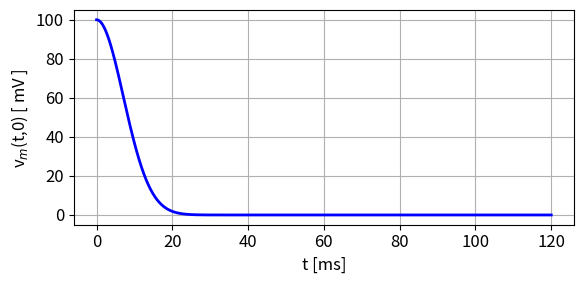
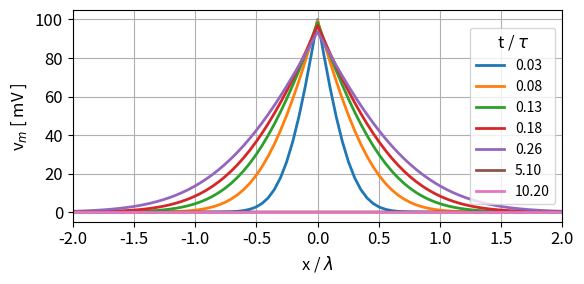
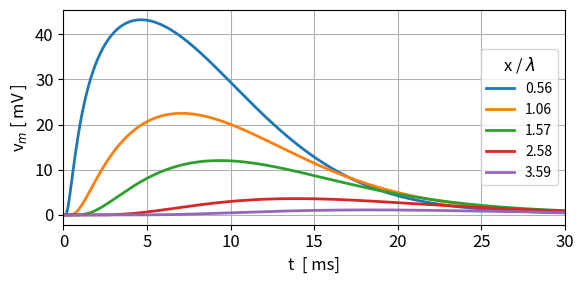

The matplotlib source for these figures, in order:
# -*- coding: utf-8 -*-
'''

mnsET02.py.py      MARCH 2026

COMPUTATION BIOPHYSICS AND NEUROSCIENCE

CABLE EQUATION: Finite difference solution of cable equation

Ian Cooper
   https://d-arora.github.io/Doing-Physics-With-Matlab/
   
Documentation
    https://d-arora.github.io/Doing-Physics-With-Matlab/mns/mnsET01.pdf

'''

#%% Libraries
import numpy as np
from numpy import pi, log, linspace, zeros, array, ones, sqrt, exp 
from scipy.integrate import odeint
import matplotlib.pyplot as plt
from scipy.signal import find_peaks
from numpy.linalg import eig
import time
import matplotlib.animation as animation

tStart = time.time()
plt.close('all')

#%% Model parameter
L = 1e-3
tau = 10e-3
C1 = 0.1
tMax = 12*tau
xMax = 5*L
xMin = -xMax
v0 = 0.1

nX = 199
x = linspace(xMin,xMax,nX)
dx = x[2] - x[1]

nC = int(nX/2) 
dt = C1*tau*dx**2/L**2
C2 = dt/tau

t = np.arange(0,tMax,dt)
nT = len(t)

s = 0.0001
V0 = v0*exp(-t**2/s)

v = zeros([nT,nX]) 
 
for T in range(nT-1):
    for X in range(2,nX-1):
         #v[T,nC] = v0
         v[T,nC] = V0[T] 
         v[T+1,X] = v[T,X] + C1*(v[T,X+1] - 2*v[T,X] + v[T,X-1]) - C2*v[T,X] 

#%%   FIG 1: Stimulus   
plt.rcParams['font.size'] = 12
plt.rcParams["figure.figsize"] = (6,3)
fig1, ax = plt.subplots(nrows=1, ncols=1)
 
ax.set_xlabel('t [ms]'); ax.set_ylabel('v$_{m}$(t,0) [ mV ] ')
ax.grid()

ax.plot(t*1e3,V0*1e3,'b',lw = 2) 

fig1.tight_layout()
fig1.savefig('a1.png')

#%%   FIG 2
plt.rcParams['font.size'] = 12
plt.rcParams["figure.figsize"] = (6,3)
fig2, ax = plt.subplots(nrows=1, ncols=1)

def Graph2(q):
    yP = 1e3*v[q,:]; Q = t[q]/tau; Qstr = '%0.2f' %Q
    ax.plot(xP,yP,lw = 2, label = Qstr)
    
ax.set_xlabel('x / $\lambda$'); ax.set_ylabel('v$_m$ [ mV ] ')
ax.grid()
xP= x/L

A = array([100,300,500,700,1000,20e3,40e3],dtype=int)
for q in A:
   Graph2(q)

ax.legend(title = r't / $\tau$', loc = 'right', fontsize = 10)
ax.set_xlim([-2,2])
fig2.tight_layout()
fig2.savefig('a2.png')

#%%   FIG 3:    
plt.rcParams['font.size'] = 12
plt.rcParams["figure.figsize"] = (6,3)

def Graph(q):
    yP = 1e3*v[R,q]; Q = x[q]/L; Qstr = '%0.2f' %Q
    ax.plot(xP,yP,lw = 2, label = Qstr)
    
fig3, ax = plt.subplots(nrows=1, ncols=1)
ax.set_xlabel('t  [ ms]'); ax.set_ylabel('v$_m$ [ mV ] ')

ax.grid()

R = range(0,20000)
#R = range(0,nT-1)

xP = t[R]*1e3

A = [110,120,130,150,170]
for q in A:
   Graph(q)

ax.legend(title = 'x / $\lambda$', loc = 'right', fontsize = 10)
ax.set_xlim([0,30])
fig3.tight_layout()
fig3.savefig('a3.png')


#%%
tExe = time.time() - tStart
print('  ')
print('Execution time')
print(tExe)
